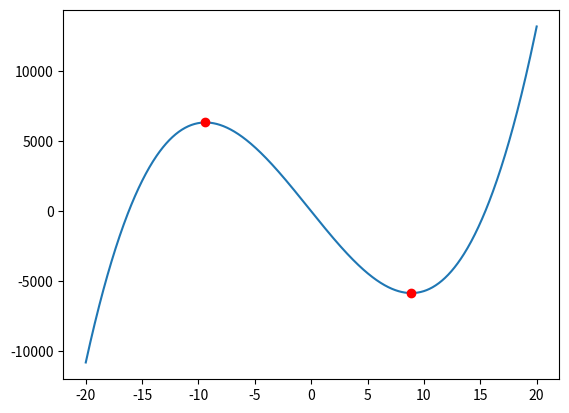

Here is the Python script that generated this plot:
"""
    多项式基本操作
"""
import numpy as np
import matplotlib.pyplot as mp

x = np.linspace(-20, 20, 1000)
y = 4 * x ** 3 + 3 * x ** 2 - 1000 * x + 1

# 求多项式函数的导函数
P = [4, 3, -1000, 1]  # 多项式函数中的系数
Q = np.polyder(P)  # 多项式函数求导，根据原多项式函数求出其导函数
xs = np.roots(Q)  # 已知多项式 求多项式函数的根（与x轴交点的横坐标
print(xs)
ys = np.polyval(P, xs)  # 把X带入多项式函数求得函数值
mp.scatter(xs, ys, marker='o', color='red',
           zorder=3)

mp.plot(x, y)
mp.show()
